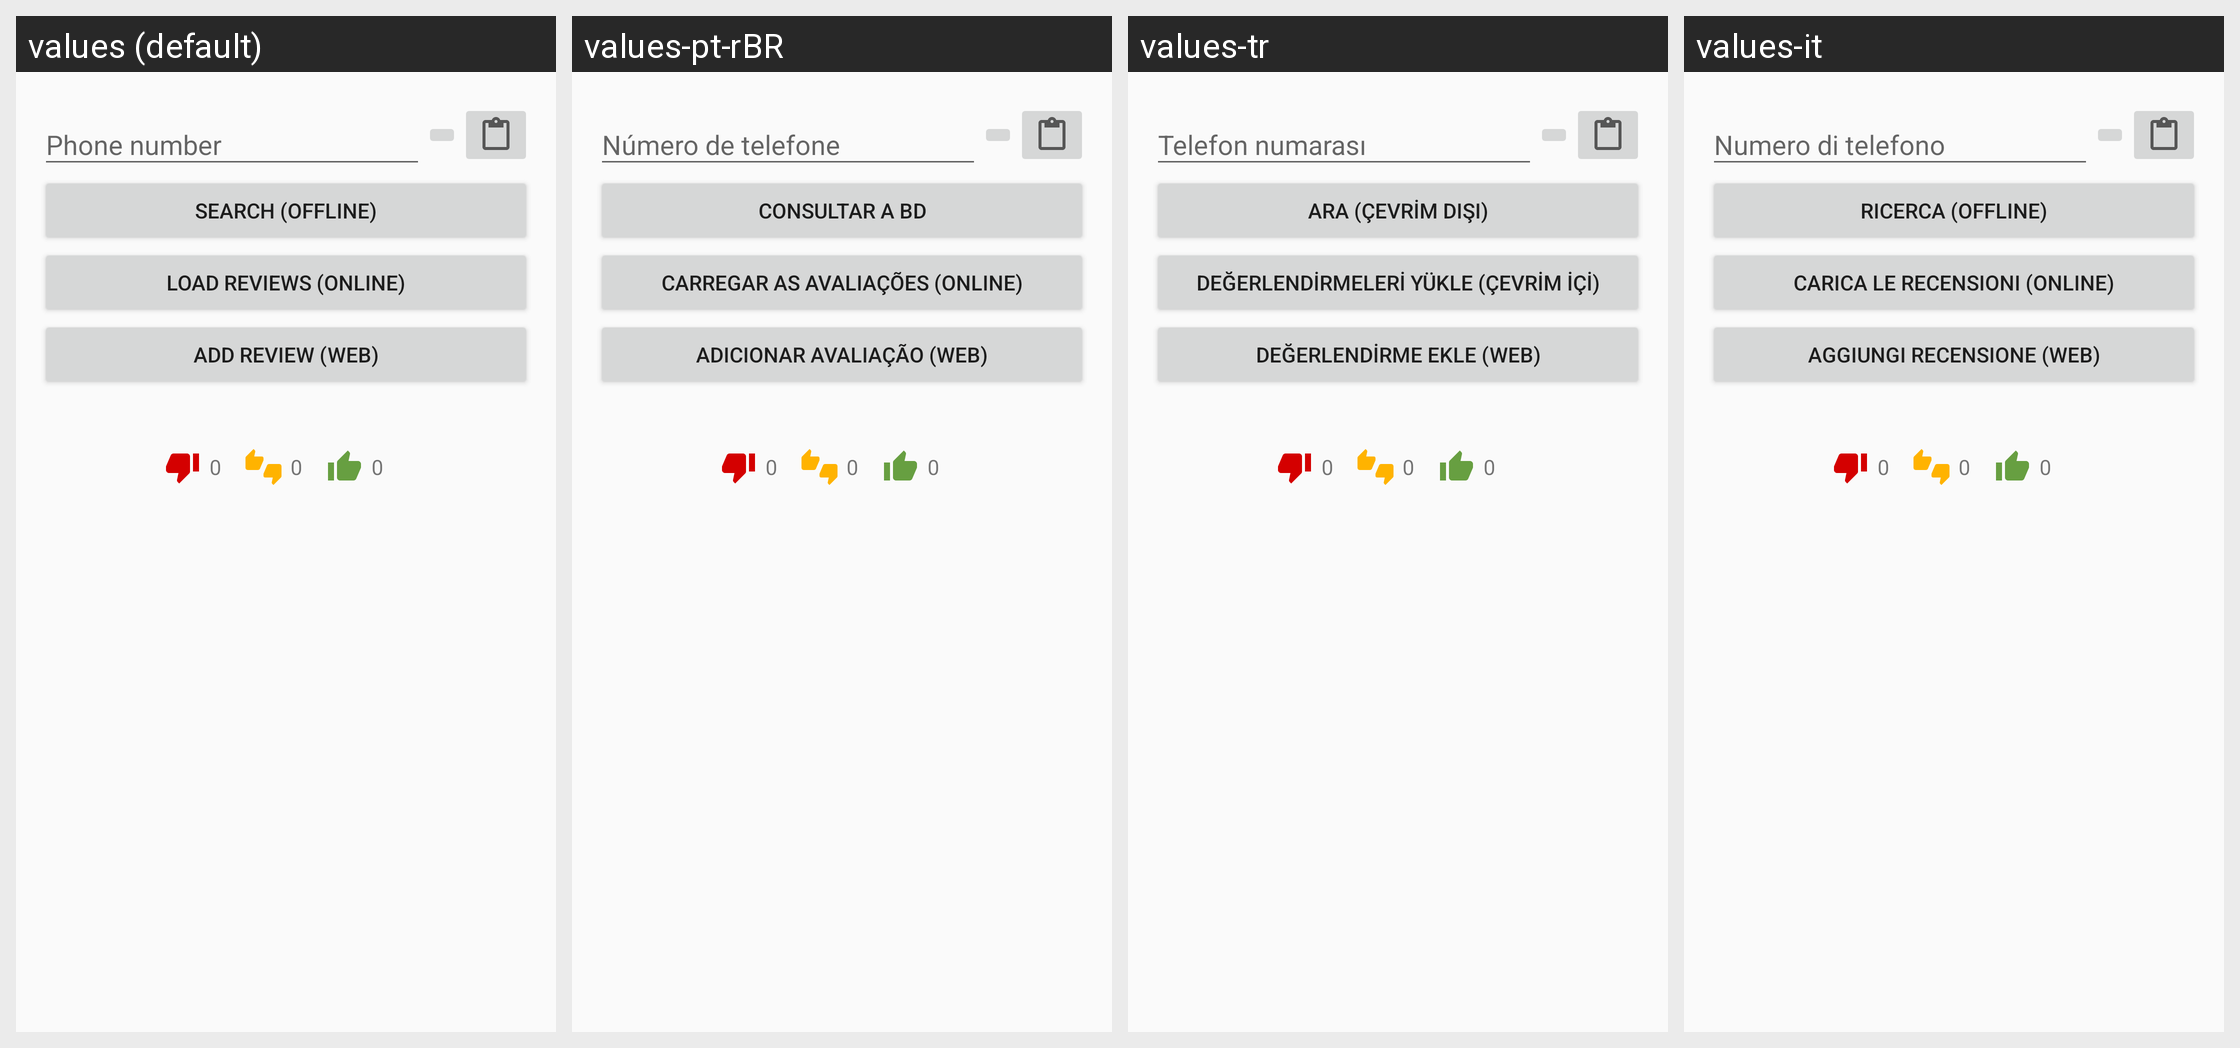

This grid shows one Android layout under several languages. Give, for every string resource on the screen, its name, the default text and each shown locale's text.
Android screen res/layout/activity_lookup_number.xml rendered under 4 locales, left to right: values (default), values-pt-rBR, values-tr, values-it. Device: Nexus 5 (rendered at 1080×1920; each locale shown at half size, 540×960, under a caption strip naming it); theme AppTheme.
Other locales in the repository, not shown: values-ar, values-ca, values-de, values-el, values-eo, values-es, values-fi, values-fr, values-gl, values-he, values-hr, values-nb-rNO, values-nl, values-pl, values-pt, values-ru, values-sl, values-sv, values-ta, values-uk, values-vi, values-zh-rCN, values-zh-rTW.
Strings drawn on this screen, with the default value and each locale's value (text and hints the layout hard-codes, and strings that could not be matched under every locale, appear in the picture but are not listed):

lookup_hint_input_number
  values: Phone number
  values-pt-rBR: Número de telefone
  values-tr: Telefon numarası
  values-it: Numero di telefono

add_web_review
  values: Add review (web)
  values-pt-rBR: Adicionar avaliação (web)
  values-tr: Değerlendirme ekle (web)
  values-it: Aggiungi recensione (web)
